Dataset: processed (GitHub, Agya-Aboagye-Otchere/CSCI-6379-3D-Printing-Defect-Detection-and-Correction). Classes: bed adhesion, layer shifting, over extrusion, stringing, under extrusion, warping.

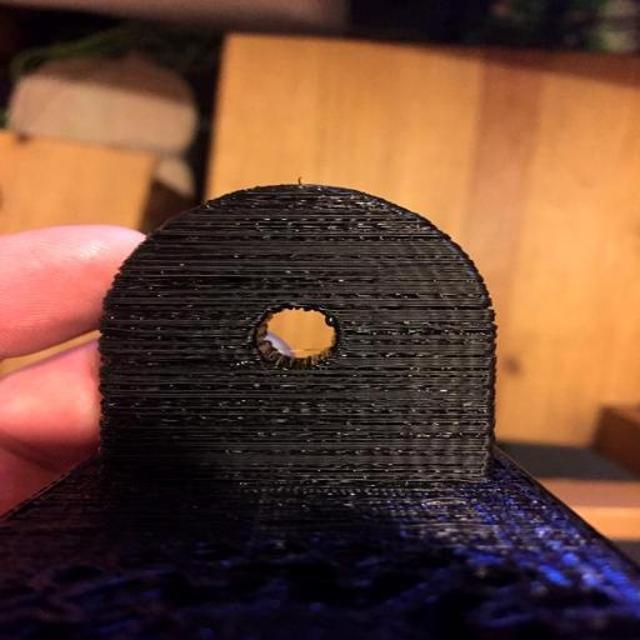
Label: under extrusion

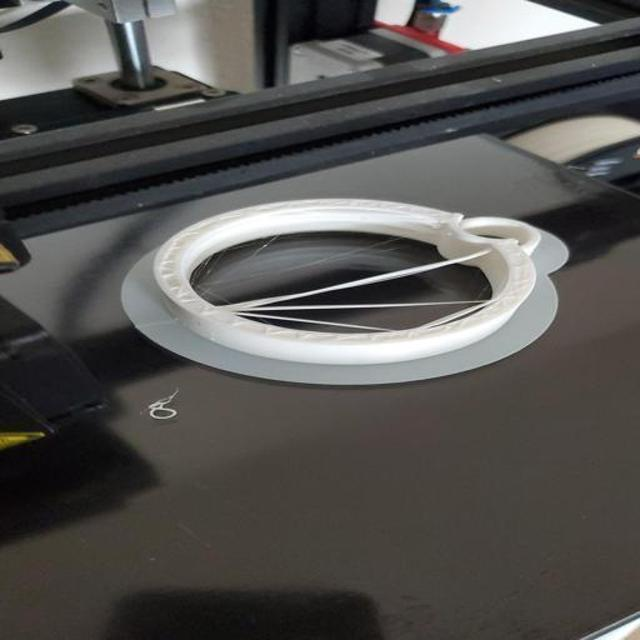
Label: stringing

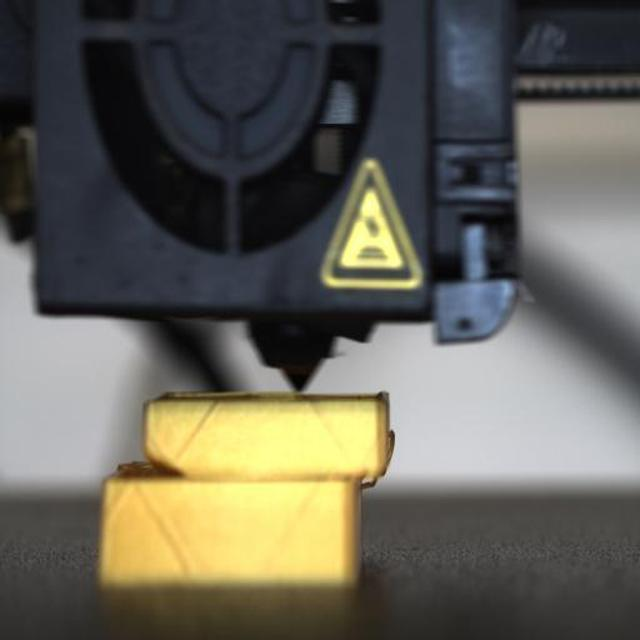
Label: layer shifting

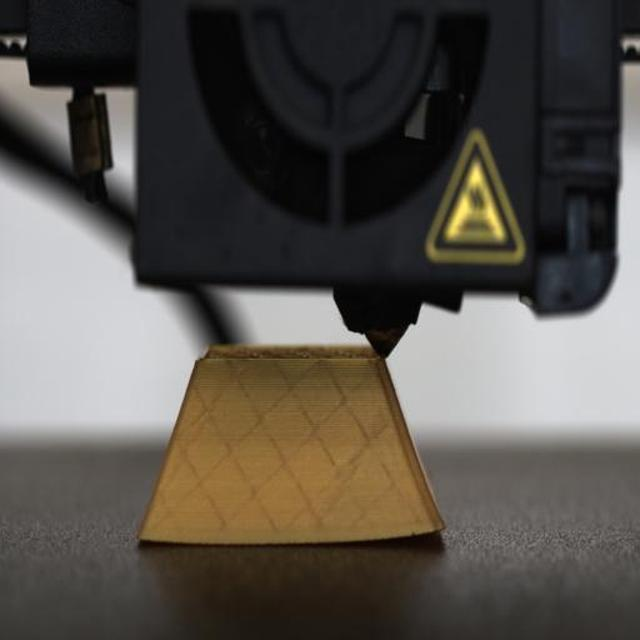
Label: warping

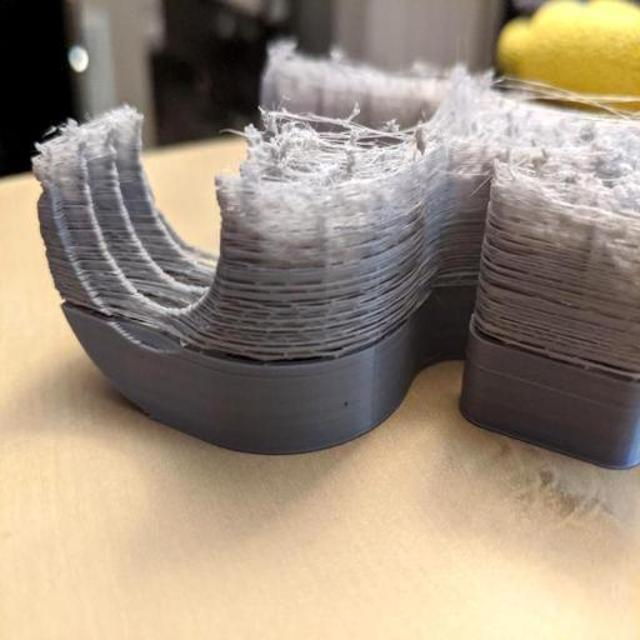
Label: under extrusion

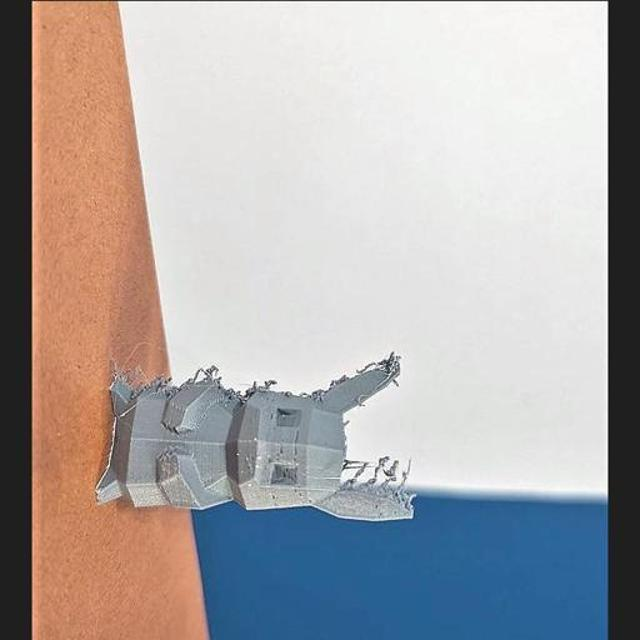
Label: over extrusion
